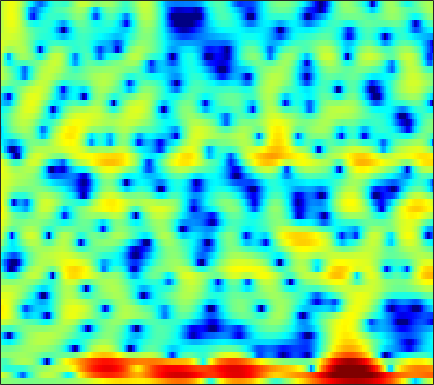

The file beside this chart, header and first rows:
0.22091, 0.29446, 0.31645, 0.28164, 0.23018, 0.12146, -0.0065865, -0.099102, -0.21747, -0.29349, -0.36839, -0.40521, -0.42248, -0.41176, -0.38247, -0.31986, -0.25538, -0.19877, -0.1157, -0.035032, 0.025826, 0.055074, 0.080381, 0.11788
3.39, 2.877, 2.061, 1.06, 0.1555, -1.28, -3.079, -4.732, -7.454, -10.57, -11.79, -10.15, -7.081, -4.518, -3.003, -1.381, -0.1268, 0.627, 1.409, 1.981, 2.357, 2.517, 2.571, 2.43
-2.045, -2.981, -3.722, -3.893, -3.806, -3.62, -3.499, -3.486, -3.512, -3.496, -3.306, -3.017, -2.465, -1.785, -1.286, -0.6999, -0.2217, 0.07608, 0.3888, 0.6432, 0.8802, 1.082, 1.37, 1.696
-1.944, -2.438, -2.395, -1.766, -1.123, -0.2812, 0.4205, 0.85, 1.285, 1.57, 1.715, 1.728, 1.619, 1.332, 0.9884, 0.2938, -0.7327, -1.796, -3.799, -6.911, -12.42, -20.69, -14.06, -7.299
0.5067, 0.4666, 0.4676, 0.5196, 0.5934, 0.7254, 0.8647, 0.9694, 1.086, 1.167, 1.197, 1.182, 1.096, 0.9253, 0.7416, 0.4257, 0.03323, -0.2985, -0.7646, -1.205, -1.542, -1.708, -1.791, -1.717
-0.874, -0.9048, -0.9073, -0.8543, -0.7658, -0.5882, -0.3593, -0.1605, 0.1257, 0.4137, 0.6807, 0.8605, 1.063, 1.211, 1.283, 1.333, 1.323, 1.283, 1.182, 1.039, 0.8655, 0.7062, 0.4513, 0.1398
-4.176, -4.765, -5.459, -5.832, -5.765, -5.198, -4.258, -3.444, -2.36, -1.367, -0.4984, 0.06349, 0.6978, 1.209, 1.517, 1.838, 2.061, 2.173, 2.253, 2.258, 2.192, 2.092, 1.899, 1.631
-6.43, -8.329, -12.1, -18.39, -19.96, -13.1, -8.636, -6.357, -4.117, -2.476, -1.23, -0.4906, 0.2932, 0.8949, 1.249, 1.612, 1.878, 2.025, 2.162, 2.241, 2.268, 2.264, 2.221, 2.129
-1.478, -1.894, -2.415, -2.773, -2.854, -2.69, -2.289, -1.905, -1.368, -0.877, -0.4534, -0.1961, 0.07225, 0.2596, 0.3541, 0.4218, 0.4389, 0.4282, 0.4095, 0.4072, 0.4441, 0.5096, 0.6606, 0.8615
2.937, 2.796, 2.527, 2.185, 1.897, 1.472, 1.02, 0.6687, 0.1852, -0.2996, -0.7551, -1.057, -1.396, -1.68, -1.883, -2.184, -2.585, -2.984, -3.64, -4.362, -4.9, -4.983, -4.457, -3.322
5.445, 5.25, 4.83, 4.22, 3.62, 2.611, 1.344, 0.1926, -1.625, -3.733, -5.919, -7.233, -7.894, -7.438, -6.857, -6.306, -6.222, -6.576, -7.715, -9.926, -14.07, -19.53, -16.55, -9.585
5.648, 5.444, 4.982, 4.282, 3.587, 2.396, 0.8497, -0.603, -3.006, -6.118, -10.01, -12.8, -13.13, -10.78, -9.296, -8.008, -7.36, -7.14, -7.069, -7.111, -7.006, -6.718, -5.892, -4.625
4.86, 4.78, 4.509, 4.043, 3.57, 2.775, 1.789, 0.9434, -0.2937, -1.593, -2.841, -3.679, -4.613, -5.387, -5.896, -6.608, -7.389, -7.988, -8.671, -8.984, -8.598, -7.848, -6.485, -4.899
3.821, 3.922, 3.914, 3.752, 3.54, 3.138, 2.622, 2.165, 1.465, 0.6866, -0.1719, -0.8658, -1.888, -3.054, -4.077, -5.712, -7.902, -10.13, -14.7, -25.77, -21.4, -14.43, -9.544, -6.412
2.276, 2.469, 2.595, 2.605, 2.541, 2.392, 2.171, 1.97, 1.649, 1.266, 0.7995, 0.3906, -0.2605, -1.051, -1.747, -2.801, -3.979, -4.913, -6.045, -6.794, -6.824, -6.391, -5.419, -4.225
0.7676, 0.7549, 0.6537, 0.511, 0.4218, 0.3695, 0.41, 0.4948, 0.6635, 0.8307, 0.9622, 1.003, 0.9762, 0.8103, 0.5988, 0.1905, -0.3314, -0.7849, -1.448, -2.128, -2.802, -3.258, -3.708, -3.769
-0.987, -1.723, -2.875, -4.031, -4.66, -4.894, -4.34, -3.553, -2.294, -1.032, 0.1274, 0.8655, 1.661, 2.233, 2.502, 2.631, 2.501, 2.226, 1.568, 0.5398, -1.043, -2.741, -6.241, -13.18
-5.316, -7.195, -10.56, -15.65, -22.13, -30.54, -18.45, -14.27, -10.23, -7.03, -4.402, -2.767, -0.9819, 0.3693, 1.149, 1.888, 2.286, 2.376, 2.235, 1.809, 1.115, 0.4611, -0.4739, -1.109
-7.196, -9.023, -11.99, -15.64, -18.82, -24.22, -32.34, -25.08, -17.04, -11.98, -8.3, -6.125, -3.825, -2.038, -0.9913, 0.09505, 0.8727, 1.286, 1.651, 1.833, 1.907, 1.917, 1.949, 2.05
-4.932, -6.146, -7.875, -9.663, -10.94, -12.25, -12.66, -12.12, -10.52, -8.48, -6.419, -4.991, -3.315, -1.908, -1.029, -0.0917, 0.6327, 1.052, 1.471, 1.769, 1.986, 2.118, 2.288, 2.468
-1.64, -2.582, -3.829, -4.92, -5.565, -6.053, -6.086, -5.813, -5.118, -4.145, -3.058, -2.24, -1.24, -0.379, 0.1492, 0.6928, 1.042, 1.195, 1.275, 1.276, 1.25, 1.264, 1.342, 1.517
1.231, -0.09016, -2.042, -4.065, -5.36, -6.252, -5.757, -4.771, -3.23, -1.738, -0.4698, 0.3236, 1.167, 1.743, 1.995, 2.103, 1.914, 1.578, 0.8648, -0.09531, -1.145, -1.784, -2.078, -1.569
3.413, 1.772, -1.067, -5.085, -9.625, -15.87, -9.268, -5.544, -2.337, -0.219, 1.248, 2.052, 2.792, 3.192, 3.278, 3.069, 2.489, 1.732, 0.2092, -2.179, -6.123, -11.46, -27.39, -9.442
3.892, 2.882, 1.445, 0.03533, -0.8345, -1.532, -1.566, -1.243, -0.5785, 0.1262, 0.7782, 1.173, 1.569, 1.783, 1.809, 1.635, 1.201, 0.7035, -0.203, -1.355, -2.625, -3.443, -3.991, -3.75
4.29, 3.612, 2.683, 1.774, 1.158, 0.4755, -0.005869, -0.2397, -0.3891, -0.3953, -0.2835, -0.1583, 0.04297, 0.2316, 0.3503, 0.4623, 0.4559, 0.3672, 0.15, -0.188, -0.5835, -0.9251, -1.386, -1.839
5.168, 4.407, 3.275, 2.077, 1.191, 0.1071, -0.8009, -1.341, -1.874, -2.196, -2.345, -2.291, -2.01, -1.472, -0.9655, -0.2413, 0.427, 0.8294, 1.178, 1.325, 1.253, 1.044, 0.5541, -0.2309
5.792, 4.64, 2.735, 0.4311, -1.487, -3.987, -5.691, -6.199, -6.427, -6.907, -7.944, -8.847, -8.829, -6.579, -4.407, -1.882, 0.06022, 1.155, 2.201, 2.828, 3.069, 3.043, 2.719, 2.063
5.252, 3.916, 1.545, -1.737, -5.168, -12.11, -17.83, -13.12, -9.775, -9.069, -10.1, -11.72, -12.55, -8.794, -5.731, -2.558, -0.3185, 0.9243, 2.105, 2.841, 3.22, 3.29, 3.138, 2.75
4.558, 3.716, 2.338, 0.7298, -0.527, -2.04, -3.106, -3.528, -3.733, -3.761, -3.72, -3.601, -3.187, -2.442, -1.732, -0.7629, 0.1417, 0.7014, 1.242, 1.57, 1.699, 1.655, 1.445, 1.081
4.075, 3.696, 3.078, 2.382, 1.849, 1.168, 0.6023, 0.2574, -0.09132, -0.3065, -0.4254, -0.4509, -0.4029, -0.3101, -0.2107, -0.08415, -0.008036, -0.007317, -0.09607, -0.2958, -0.6172, -0.9154, -1.371, -1.893
3.896, 3.733, 3.433, 3.067, 2.773, 2.378, 2.002, 1.751, 1.46, 1.215, 1.017, 0.8841, 0.6954, 0.4838, 0.2816, -0.04488, -0.4917, -0.9077, -1.566, -2.363, -3.268, -3.965, -4.883, -5.703
4.09, 3.931, 3.634, 3.281, 3.003, 2.652, 2.329, 2.126, 1.91, 1.739, 1.597, 1.484, 1.294, 1.031, 0.7435, 0.1976, -0.5576, -1.299, -2.558, -4.154, -6.075, -7.707, -9.905, -11.59
4.539, 4.156, 3.549, 2.899, 2.421, 1.862, 1.458, 1.277, 1.209, 1.32, 1.524, 1.696, 1.865, 1.894, 1.785, 1.402, 0.6988, -0.07766, -1.58, -3.67, -6.618, -9.742, -16.24, -33.55
4.386, 3.514, 2.199, 0.7501, -0.3363, -1.712, -2.719, -3.044, -2.714, -1.625, -0.2373, 0.7866, 1.946, 2.761, 3.149, 3.345, 3.151, 2.765, 1.903, 0.6133, -1.04, -2.471, -4.464, -6.112
0.8784, -0.6476, -3.11, -6.11, -8.582, -12.09, -16.4, -21.82, -19.06, -10.63, -5.705, -3.062, -0.4918, 1.29, 2.206, 3.012, 3.402, 3.457, 3.324, 2.942, 2.401, 1.928, 1.289, 0.6922
-3.67, -5.383, -8.538, -13.18, -18.71, -38.34, -21.8, -17.87, -14.02, -10.22, -6.77, -4.64, -2.394, -0.7561, 0.1704, 1.01, 1.529, 1.742, 1.854, 1.897, 1.894, 1.906, 1.955, 2.037
-5.468, -6.067, -7.123, -8.344, -9.164, -9.734, -9.257, -8.392, -6.875, -5.25, -3.705, -2.699, -1.614, -0.8371, -0.4704, -0.2709, -0.3316, -0.4593, -0.681, -0.7431, -0.5073, -0.128, 0.5574, 1.351
-6.579, -5.742, -4.932, -4.353, -3.987, -3.473, -2.881, -2.389, -1.683, -0.9982, -0.4075, -0.08423, 0.1414, 0.07083, -0.2638, -1.073, -2.427, -3.837, -6.128, -8.125, -7.518, -5.616, -2.957, -0.7574
-7.02, -5.437, -3.814, -2.557, -1.777, -0.8909, -0.1587, 0.3252, 0.8687, 1.275, 1.515, 1.561, 1.399, 0.9112, 0.3071, -0.9063, -2.705, -4.557, -7.827, -11.29, -10.53, -7.88, -4.731, -2.363
-5.172, -4.152, -2.897, -1.757, -0.9822, -0.08146, 0.6966, 1.206, 1.751, 2.147, 2.353, 2.383, 2.232, 1.828, 1.377, 0.5556, -0.493, -1.386, -2.528, -3.458, -3.943, -4.021, -3.783, -3.252
-4.239, -3.537, -2.588, -1.649, -0.9608, -0.05133, 0.8083, 1.396, 2.083, 2.631, 3.012, 3.17, 3.2, 3.025, 2.745, 2.183, 1.428, 0.7174, -0.3808, -1.633, -3.061, -4.252, -5.979, -7.504
-5.37, -4.801, -4.066, -3.273, -2.586, -1.512, -0.3395, 0.5264, 1.606, 2.516, 3.23, 3.61, 3.909, 3.97, 3.846, 3.461, 2.824, 2.179, 1.028, -0.4838, -2.497, -4.443, -8.052, -13.85
-7.492, -7.763, -8.562, -9.028, -8.366, -6.204, -3.638, -1.901, 0.03096, 1.539, 2.67, 3.308, 3.9, 4.206, 4.271, 4.131, 3.722, 3.254, 2.396, 1.256, -0.1616, -1.388, -3.105, -4.678
-6.622, -8.034, -11.31, -16.67, -16.31, -9.877, -5.553, -3.268, -1.008, 0.6548, 1.888, 2.607, 3.328, 3.812, 4.035, 4.146, 4.038, 3.799, 3.302, 2.581, 1.658, 0.833, -0.4139, -1.827
-2.18, -2.843, -3.666, -4.144, -4.099, -3.537, -2.617, -1.854, -0.8975, -0.03986, 0.7257, 1.242, 1.87, 2.445, 2.802, 3.172, 3.397, 3.442, 3.317, 2.977, 2.412, 1.832, 0.8201, -0.4991
1.143, 0.6437, 0.01749, -0.5359, -0.8793, -1.249, -1.554, -1.771, -2.047, -2.257, -2.265, -2.059, -1.445, -0.5604, 0.1673, 1.084, 1.833, 2.268, 2.628, 2.744, 2.609, 2.351, 1.799, 1.019
2.615, 1.99, 1.143, 0.2915, -0.3659, -1.283, -2.354, -3.347, -5.054, -7.392, -10.2, -11.18, -8.941, -5.663, -3.592, -1.466, 0.06787, 0.9187, 1.753, 2.281, 2.552, 2.606, 2.502, 2.218
2.564, 1.613, 0.3599, -0.7517, -1.458, -2.294, -3.175, -3.995, -5.534, -7.781, -10.56, -11.62, -9.433, -6.193, -4.2, -2.179, -0.683, 0.1604, 1.035, 1.694, 2.184, 2.447, 2.659, 2.711
1.7, -0.2245, -3.123, -5.496, -5.863, -4.827, -3.612, -2.994, -2.617, -2.572, -2.621, -2.583, -2.295, -1.839, -1.459, -1.02, -0.6346, -0.3446, 0.0892, 0.6369, 1.281, 1.773, 2.347, 2.762
2.379, 0.04296, -4.256, -9.294, -8.797, -4.713, -1.928, -0.6204, 0.4514, 0.9936, 1.169, 1.125, 0.8363, 0.2958, -0.3081, -1.404, -2.85, -3.913, -4.613, -3.78, -2.018, -0.6727, 0.8159, 1.878
3.759, 2.904, 1.828, 1.075, 0.8608, 0.9964, 1.391, 1.685, 1.963, 2.025, 1.837, 1.516, 0.8028, -0.292, -1.439, -3.572, -6.858, -10.76, -18.66, -12.45, -6.945, -4.481, -2.296, -0.926
3.494, 3.32, 3.085, 2.88, 2.763, 2.651, 2.556, 2.469, 2.282, 1.98, 1.529, 1.074, 0.3134, -0.6439, -1.49, -2.773, -4.095, -4.972, -5.654, -5.586, -4.969, -4.373, -3.658, -3.163
2.732, 2.972, 3.191, 3.306, 3.324, 3.263, 3.1, 2.913, 2.565, 2.107, 1.54, 1.052, 0.3333, -0.4324, -1.021, -1.78, -2.454, -2.883, -3.308, -3.57, -3.732, -3.834, -4.038, -4.387
2.075, 2.68, 3.275, 3.646, 3.786, 3.796, 3.618, 3.361, 2.876, 2.238, 1.478, 0.8565, -0.005878, -0.8431, -1.405, -2.02, -2.478, -2.721, -2.961, -3.151, -3.353, -3.577, -4.029, -4.751
1.88, 2.748, 3.604, 4.138, 4.345, 4.37, 4.118, 3.748, 3.02, 2.027, 0.7942, -0.2674, -1.77, -3.21, -4.072, -4.739, -4.823, -4.604, -4.178, -3.783, -3.514, -3.439, -3.532, -3.903
2.037, 2.97, 3.894, 4.473, 4.683, 4.673, 4.322, 3.834, 2.848, 1.441, -0.4605, -2.278, -5.433, -9.7, -13.64, -15.23, -11.49, -9.165, -6.973, -5.48, -4.452, -3.882, -3.363, -3.07
2.121, 2.975, 3.838, 4.391, 4.592, 4.574, 4.215, 3.711, 2.706, 1.29, -0.5999, -2.367, -5.234, -8.604, -10.97, -12.28, -11.3, -10.1, -8.64, -7.351, -6.136, -5.29, -4.294, -3.475
2.097, 2.877, 3.704, 4.258, 4.493, 4.541, 4.285, 3.882, 3.077, 1.966, 0.5627, -0.6793, -2.497, -4.412, -5.853, -7.652, -9.333, -10.5, -11.6, -11.27, -9.486, -7.868, -5.938, -4.476
